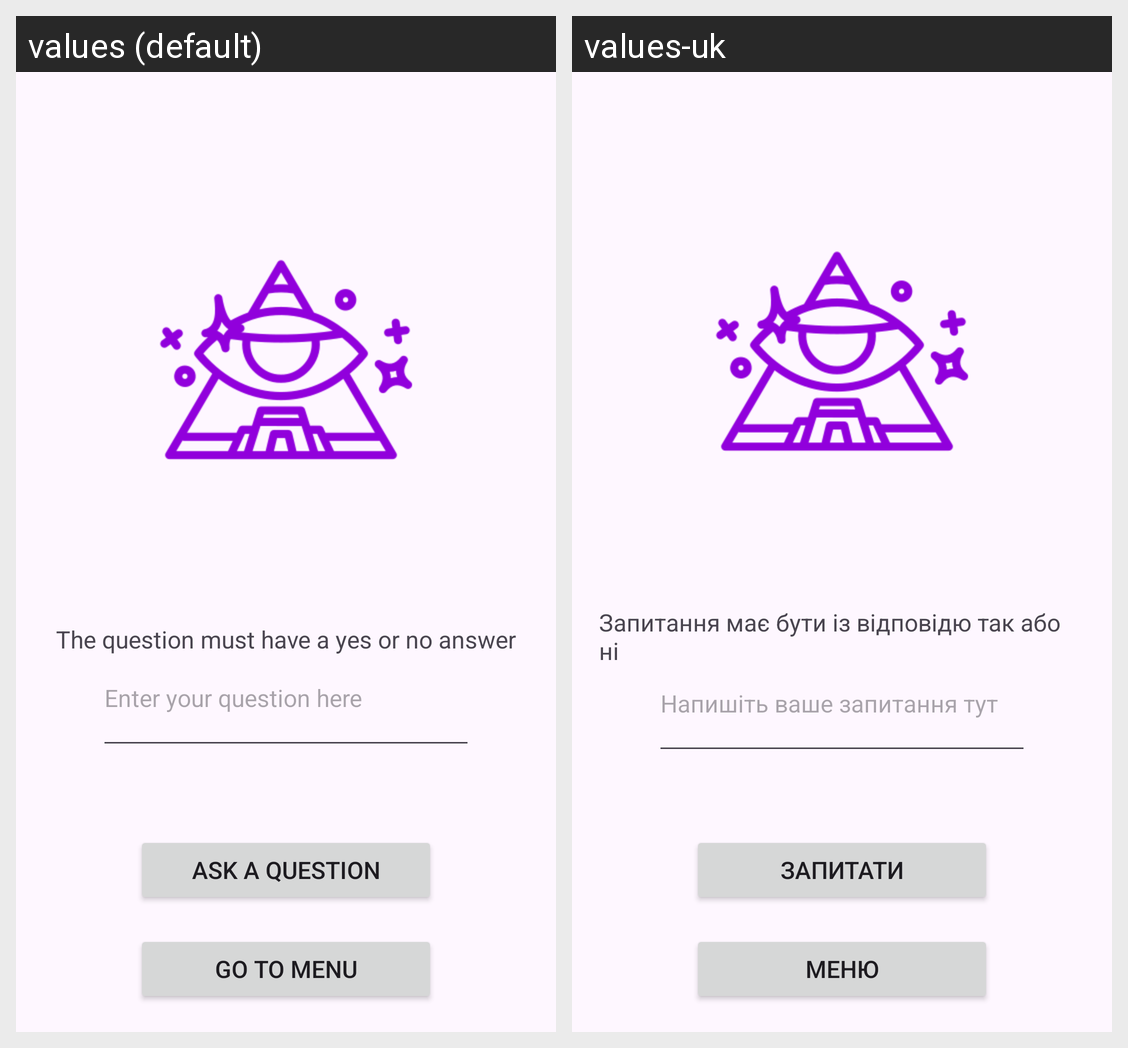

Translations of the strings shown on this Android screen, per locale in the grid:
Android screen res/layout/fragment_question.xml rendered under 2 locales, left to right: values (default), values-uk. Device: Nexus 5 (rendered at 1080×1920; each locale shown at half size, 540×960, under a caption strip naming it); theme Theme.Lab2.
Strings drawn on this screen, with the default value and each locale's value (text and hints the layout hard-codes, and strings that could not be matched under every locale, appear in the picture but are not listed):

ask
  values: Ask a question
  values-uk: Запитати

menu
  values: Go to menu
  values-uk: Меню

enter_question
  values: Enter your question here
  values-uk: Напишіть ваше запитання тут

question_recommendation
  values: The question must have a yes or no answer
  values-uk: Запитання має бути із відповідю так або ні
